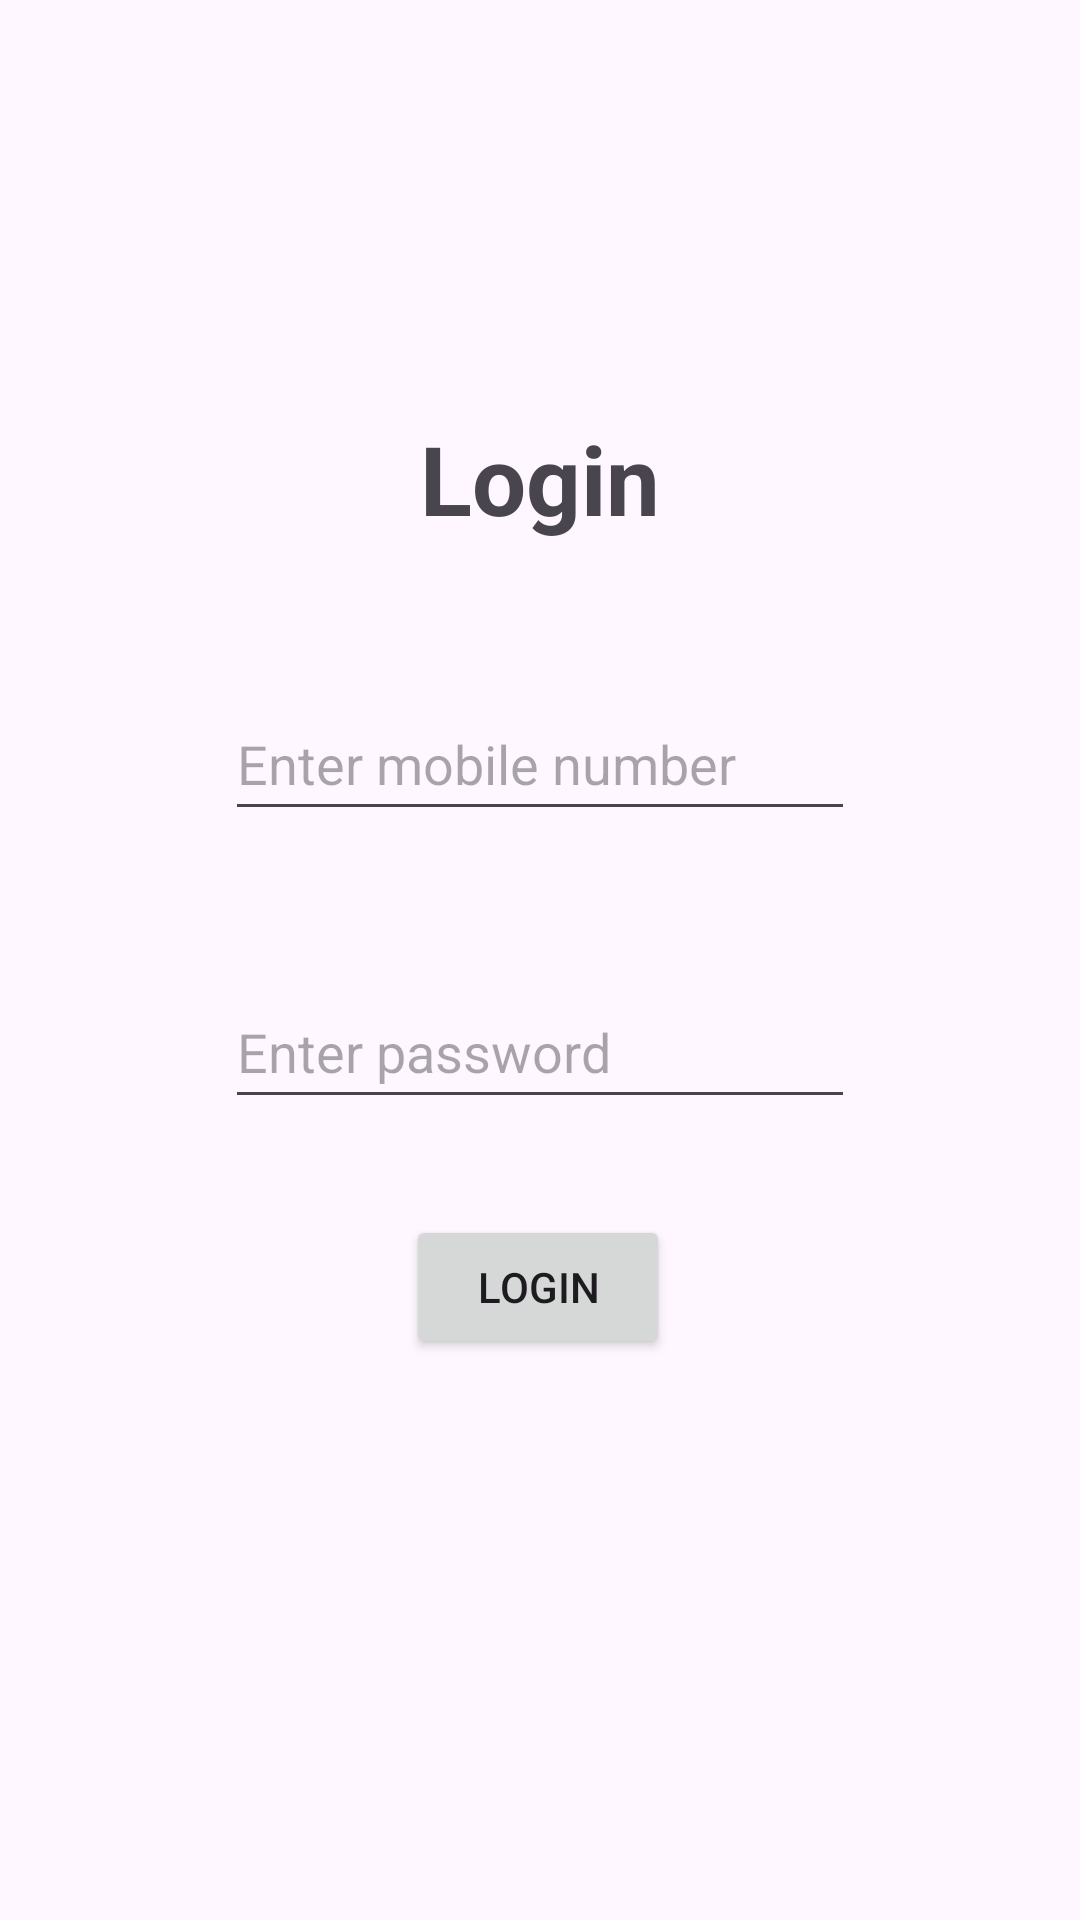

Write the Android layout XML for this screen, with the resource values it uses.
<!-- AndroidManifest.xml: application theme Theme.NoteAppAJKotlin -->
<!-- res/layout/activity_login.xml -->
<?xml version="1.0" encoding="utf-8"?>
<androidx.constraintlayout.widget.ConstraintLayout xmlns:android="http://schemas.android.com/apk/res/android"
    xmlns:app="http://schemas.android.com/apk/res-auto"
    xmlns:tools="http://schemas.android.com/tools"
    android:layout_width="match_parent"
    android:layout_height="match_parent"
    tools:context=".activities.LoginActivity">

    <TextView
        android:id="@+id/txv_title"
        android:layout_width="wrap_content"
        android:layout_height="wrap_content"
        android:layout_marginTop="138dp"
        android:text="@string/login_title"
        android:textSize="32sp"
        android:textStyle="bold"
        app:layout_constraintEnd_toEndOf="parent"
        app:layout_constraintStart_toStartOf="parent"
        app:layout_constraintTop_toTopOf="parent" />

    <EditText
        android:id="@+id/edtxt_mobile_login"
        android:layout_width="wrap_content"
        android:layout_height="48dp"
        android:layout_marginTop="48dp"
        android:ems="10"
        android:inputType="phone"
        android:maxLength="10"
        android:digits="1234567890"
        android:hint="@string/enter_mobile_number_hint"
        app:layout_constraintEnd_toEndOf="parent"
        app:layout_constraintStart_toStartOf="parent"
        app:layout_constraintTop_toBottomOf="@+id/txv_title" />

    <EditText
        android:id="@+id/edtxt_pwd"
        android:layout_width="wrap_content"
        android:layout_height="48dp"
        android:layout_marginTop="48dp"
        android:ems="10"
        android:inputType="textPassword"
        android:hint="@string/enter_password_hint"
        app:layout_constraintEnd_toEndOf="parent"
        app:layout_constraintStart_toStartOf="parent"
        app:layout_constraintTop_toBottomOf="@+id/edtxt_mobile_login" />

    <Button
        android:id="@+id/btn_login"
        android:layout_width="wrap_content"
        android:layout_height="wrap_content"
        android:layout_marginTop="128dp"
        android:text="@string/login_title"
        app:layout_constraintEnd_toEndOf="parent"
        app:layout_constraintHorizontal_bias="0.498"
        app:layout_constraintStart_toStartOf="parent"
        app:layout_constraintTop_toBottomOf="@+id/edtxt_mobile_login" />
</androidx.constraintlayout.widget.ConstraintLayout>
<!-- resources referenced by this layout -->
<resources>
  <string name="enter_mobile_number_hint">Enter mobile number</string>
  <string name="enter_password_hint">Enter password</string>
  <string name="login_title">Login</string>
  <style name="Theme.NoteAppAJKotlin" parent="Base.Theme.NoteAppAJKotlin" />
  <style name="Base.Theme.NoteAppAJKotlin" parent="Theme.Material3.DayNight.NoActionBar">
          
          
          <item name="android:windowAnimationStyle">
              @style/MyCustomActivityAnimation</item>
      </style>
  <style name="MyCustomActivityAnimation" parent="@android:style/Animation.Activity">
  
          
          <item name="android:activityOpenEnterAnimation">
              @anim/slide_in_right</item>
          <item name="android:activityOpenExitAnimation">
              @anim/slide_out_left</item>
          <item name="android:activityCloseEnterAnimation">
              @anim/slide_in_left</item>
          <item name="android:activityCloseExitAnimation">
              @anim/slide_out_right</item>
  
          
  
  
  
  
  
  
  
  
      </style>
</resources>
